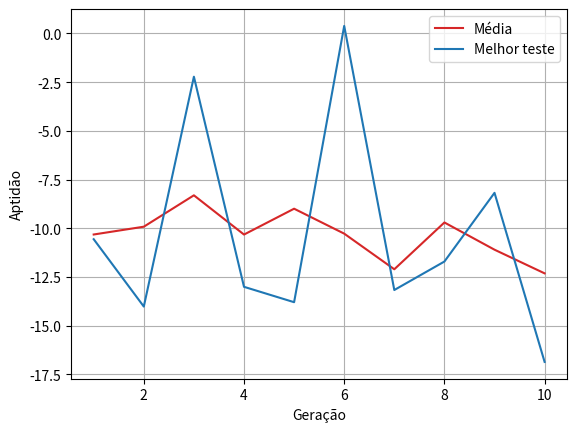

This chart was generated by the following Python code: (Note: this script raises an exception after producing the figure.)
import random
import math
import numpy as np

import matplotlib
import matplotlib.pyplot as plt


class Cromossomo:
    def __init__(self, corpo):
        self.corpo = corpo
        
        # Normaliza
        dec = bin2Dec(formata(self.corpo))
        self.x = (-20) + (20 + 20) * (dec / (pow(2,10) - 1))
        
        # Calcula a aptidao baseado no numero normalizado
        self.aptidao = math.cos(self.x) * self.x + 2

    def get_corpo(self):
        return self.corpo

    def get_x(self):
        return self.x

    def get_aptidao(self):
        return self.aptidao
    
    def atualiza(self):
        dec = bin2Dec(formata(self.corpo))
        self.x = (-20) + (20 + 20) * (dec / (pow(2,10) - 1))
        self.aptidao = math.cos(self.x) * self.x + 2


def cria_cromossomo():

    cromossomo = [random.randrange(0, 2) for x in range(0, 10)]

    return cromossomo


def cria_populacao(numero_populacao):

    populacao = [
        Cromossomo(cria_cromossomo()) for x in range(0, numero_populacao)
    ]
    return populacao

def selecao_torneio(populacao):
    pais = []
    

    for _ in range(0,len(populacao)):
        a = random.choice(populacao) # Pega um cromossomo 
        b = random.choice(populacao) # Pega um cromossomo

    # Verifica quem é menor. O menor se torna um pai para a nova geração
        if (a.get_aptidao() < b.get_aptidao()):
            pai = a
        else:
            pai = b

        pais.append(pai)
    
    return pais

def crossover(pais):
    nova_geracao = []
    tam = 0
    while tam < len(pais):
        taxa_cross = random.uniform(0,1) * 100

        paiUm = pais[tam]
        paiDois = pais[tam + 1]

        if taxa_cross <= 60 :
            #Cruzamento
            corte = random.randrange(1,10)
            cromossomo_pai_um = paiUm.get_corpo()
            cromossomo_pai_dois = paiDois.get_corpo()

            filhoUm = cromossomo_pai_um[0:corte] + cromossomo_pai_dois[corte:]
            filhoDois = cromossomo_pai_dois[0:corte] + cromossomo_pai_um[corte:]

            filhoUm = Cromossomo(filhoUm)
            filhoDois = Cromossomo(filhoDois)
            
        else:
            filhoUm = paiUm
            filhoDois = paiDois

        nova_geracao.append(filhoUm)
        nova_geracao.append(filhoDois) 
        tam = tam + 2

    return nova_geracao

def mutacao(nova_geracao):
    for filho in nova_geracao:
        cromossomo = filho.get_corpo()
        
        for i in range(0,len(cromossomo)):
            taxa_mutacao = random.randrange(0,2)
            if(taxa_mutacao == 1):
                if(cromossomo[i] == 0):
                    cromossomo[i] = 1
                else:
                    cromossomo[i] = 0
        filho.atualiza()


def elitismo(nova_geracao, populacao):
    
    melhor_pai = sorted(populacao, key=Cromossomo.get_aptidao)[0]
    filhos_ordenados = sorted(nova_geracao, key=Cromossomo.get_aptidao)
    melhor_filho = filhos_ordenados[0]
    indice = nova_geracao.index(melhor_filho)
    
    if melhor_pai.get_aptidao() < melhor_filho.get_aptidao():
        nova_geracao[indice] = melhor_pai

def escreve_arquivo(texto, geracao):
    arquivo = open('geracao_'+str(geracao)+'.csv', 'a')
    arquivo.write(texto + '\n')
    arquivo.close()

def conteudo_arquivo(melhores, media_melhores):

    texto = '\t;Teste 1; Teste 2; Teste 3;Teste 4; Teste 5; Teste 6;Teste 7; Teste 8; Teste 9;Teste 10 \n Iteracao 1;'
    j = 1
    for cromossomo in melhores:
        j = j + 1
        for i in range(0, len(cromossomo)):
            # print(cromossomo)
            texto = texto + str(round(cromossomo[i], 5)).replace('.', ',') + ';'
        if(j!=11):
            texto = texto + '\n Iteracao ' + str(j) + ';'

    texto += '\n\n'

    texto += 'Média: ;'
    for item in media_melhores:
        
        texto += str(round(item, 5)).replace('.', ',') + ';'
        
    return texto

def calcula_media(melhores, geracao):
    media_melhores = []

    for linha in melhores:
        somatorio = 0
        for item in linha:
            somatorio += item
        media_melhores.append(somatorio/geracao)
    return media_melhores
    

def bin2Dec(binary):

    decimal, i = 0, 0
    while (binary != 0):
        dec = binary % 10
        decimal = decimal + dec * pow(2, i)
        binary = binary // 10
        i += 1
    return decimal

def formata(corpo):
    b = ''
    for i in corpo:
        b = str(i) + '' + b
    return int(b)

def imprimeEnxame(enxame):
    for particula in enxame:
        print('> ', particula)


def defineMelhor(ultimaLinha):

    menor = ultimaLinha[0]
    j=0
    for i in range(1, len(ultimaLinha)-1):
        if menor > ultimaLinha[i]:   
            menor = ultimaLinha[i]
            j=i       #guarda posicao do menor
    return menor, j
        

def listaMelhorTeste(melhores, indice):
    melhorTeste = []
    for linha in melhores:
        melhorTeste.append(linha[indice])
    return melhorTeste



def main():

    numero_populacao = 10
    pais = []
    nova_geracao = []
    
    geracoes = [10,20]
    melhores_melhores = []

    # 1° Passo: Criar População c/ aptidão
    populacao = cria_populacao(numero_populacao)

    
    for geracao in geracoes:
        
        for _ in range(0,10):
            melhores = []
            for _ in range(0,geracao):
                
                # 2° Passo: Seleção por Torneio
                pais = selecao_torneio(populacao)
            
                # 3° Passo: Crossover
                nova_geracao = crossover(pais)

                # 4° Passo: Mutação
                mutacao(nova_geracao)

                # 5° Passo: Elitismo
                elitismo(nova_geracao, populacao)
                #populacao = nova_geracao

                populacao = selecao_torneio(nova_geracao)

                
                melhor_geracao = sorted(nova_geracao, key=Cromossomo.get_aptidao)[0] 
                melhor_geracao_aptidao = melhor_geracao.get_aptidao()
                melhores.append(melhor_geracao_aptidao)
     
            melhores_melhores.append(melhores)
        
        transposta = np.transpose(melhores_melhores)
        print(transposta)
        print() 

        media = calcula_media(transposta, geracao)

        print()

        #mando ultima linha da matriz de resultado para definicao do menor
        melhor_teste = defineMelhor(transposta[-1])

        print("melhor_teste: ", melhor_teste)

        print("media: ", media)

        print()
        
        ##lista melhor teste a partir do ultimo melhor
        lstMelhorTeste = listaMelhorTeste(transposta, melhor_teste[1])

        print("lst melhor teste: ", lstMelhorTeste)


        

        escreve_arquivo(conteudo_arquivo(transposta, media), geracao)

        geracao_x_grafico = [x for x in range(1, geracao+1)]
        
        ##grafico
        fig, ax = plt.subplots()
        color = 'tab:red'
        plt.plot(geracao_x_grafico, media, color=color, label='Média')
        color = 'tab:blue'
        plt.xlabel('Geração')
        plt.ylabel('Aptidão')
        plt.plot(geracao_x_grafico, lstMelhorTeste, color=color, label='Melhor teste')
        plt.grid(True)
        plt.legend(loc=0)
        plt.savefig('graficoGeracao_'+str(geracao)+'.png')


    
 
                        
main()
